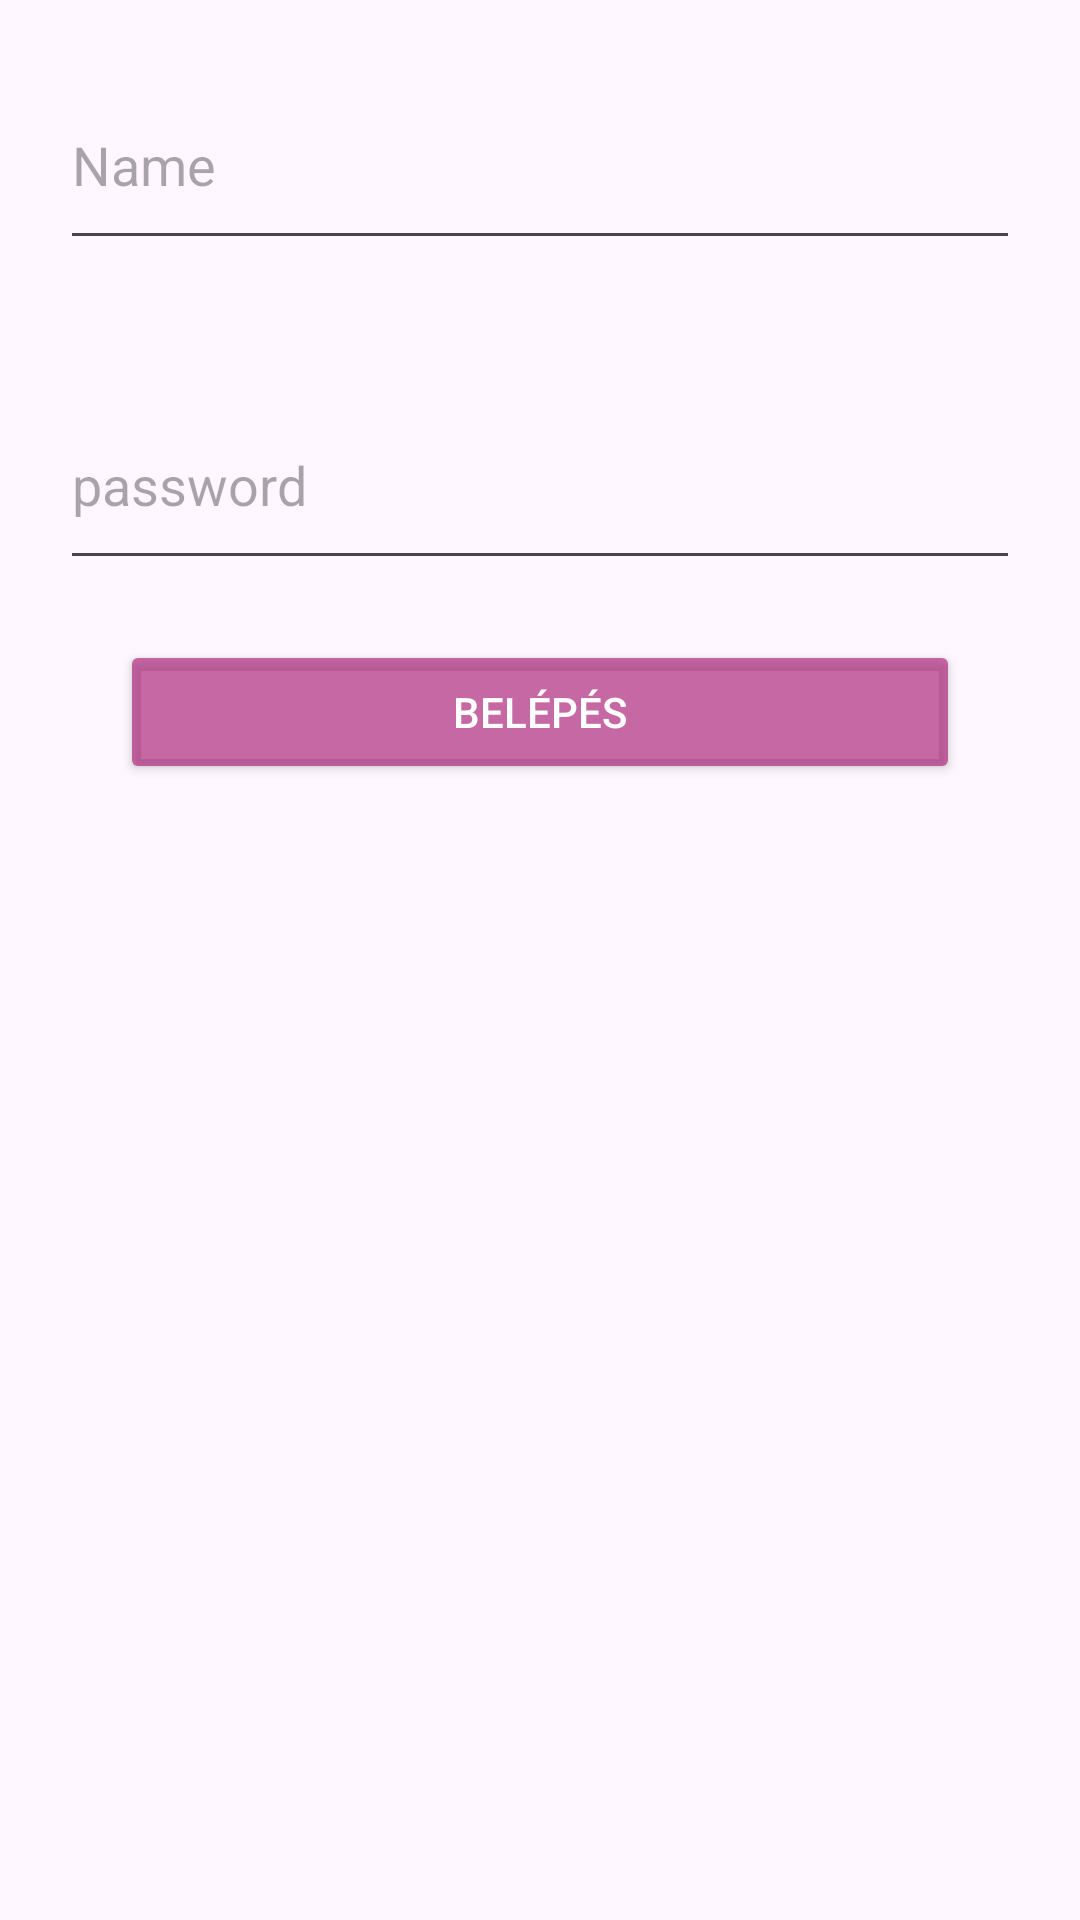

Produce the Android XML layout that renders to this screen, including the resource entries it uses.
<!-- AndroidManifest.xml: application theme Theme.MotorBike_Catalog -->
<!-- res/layout/activity_new_profile.xml -->
<?xml version="1.0" encoding="utf-8"?>
<LinearLayout xmlns:android="http://schemas.android.com/apk/res/android"
    xmlns:app="http://schemas.android.com/apk/res-auto"
    xmlns:tools="http://schemas.android.com/tools"
    android:layout_width="match_parent"
    android:layout_height="match_parent"
    android:orientation="vertical"
    tools:context=".New_Profile">

    <EditText
        android:id="@+id/nameEditText"
        android:layout_width="match_parent"
        android:layout_height="200px"
        android:layout_margin="20dp"
        android:ems="10"
        android:hint="Name"
        android:inputType="text" />

    <EditText
        android:id="@+id/passwordEditText"
        android:layout_width="match_parent"
        android:layout_height="200px"
        android:layout_margin="20dp"
        android:ems="10"
        android:hint="password"
        android:inputType="textPassword" />

    <Button
        android:id="@+id/Submit"
        android:layout_width="match_parent"
        android:layout_height="wrap_content"
        android:layout_marginLeft="40dp"
        android:layout_marginRight="40dp"
        android:onClick="createNewUser"
        android:text="Belépés"
        android:backgroundTint="#AA27"
        android:textColor="@color/white"/>

</LinearLayout>
<!-- resources referenced by this layout -->
<resources>
  <style name="Theme.MotorBike_Catalog" parent="Base.Theme.MotorBike_Catalog" />
  <style name="Base.Theme.MotorBike_Catalog" parent="Theme.Material3.DayNight.NoActionBar">
          
          
      </style>
  <!-- not gathered from this repository: default colours our renderer supplied (Android Studio template values) -->
  <color name="white">#FFFFFFFF</color>
</resources>
